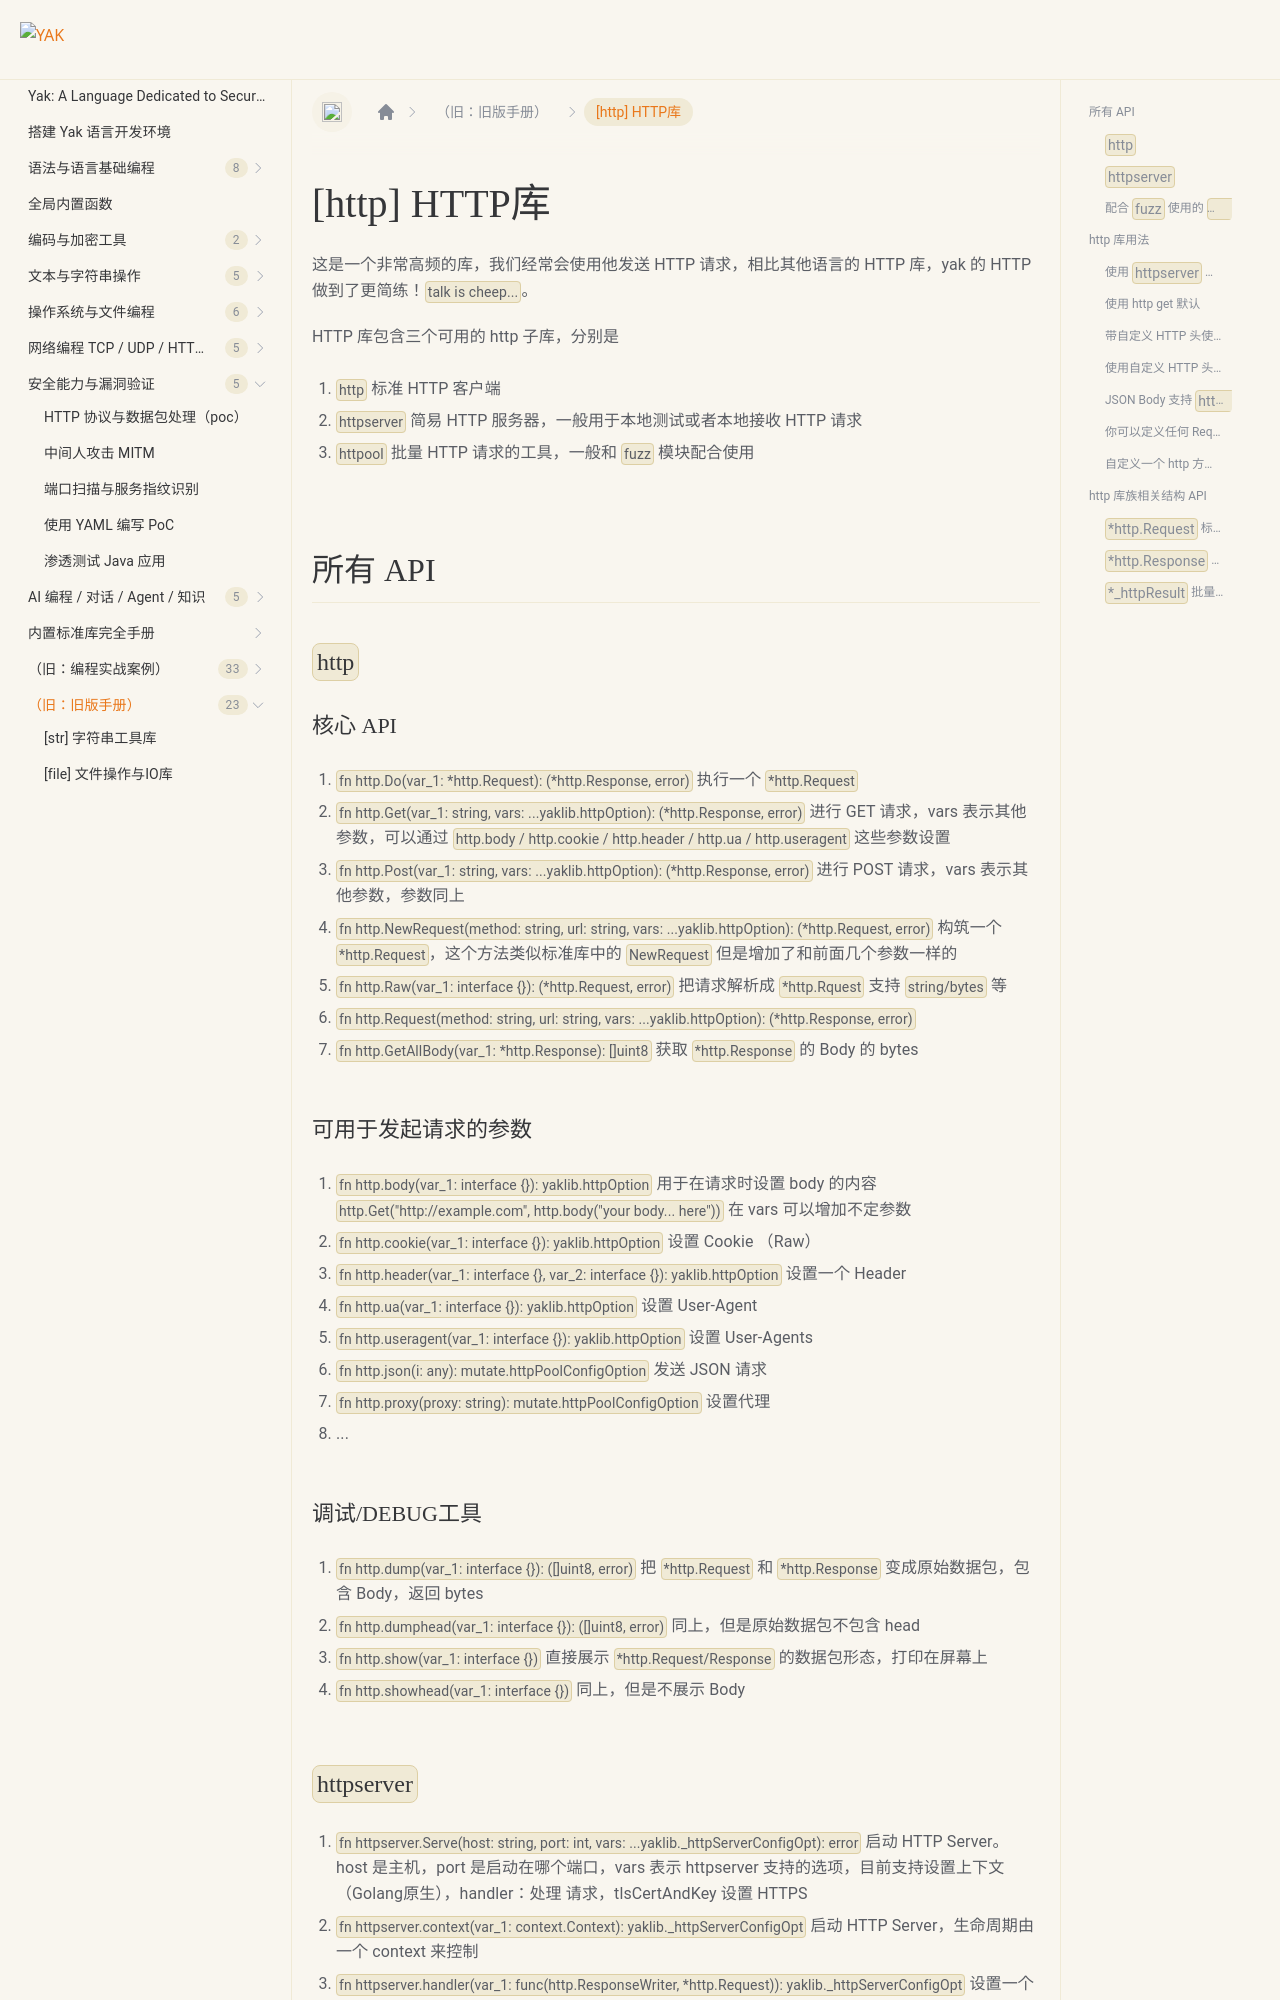

repository: yaklang/yaklang.github.io · page: en/docs/buildinlibs/lib_http/index.html · generator: docusaurus

---
sidebar_position: 8
---

# [http] HTTP库

这是一个非常高频的库，我们经常会使用他发送 HTTP 请求，相比其他语言的 HTTP 库，yak 的 HTTP 做到了更简练！`talk is cheep...`。

HTTP 库包含三个可用的 http 子库，分别是

1. `http` 标准 HTTP 客户端
2. `httpserver` 简易 HTTP 服务器，一般用于本地测试或者本地接收 HTTP 请求
3. `httpool` 批量 HTTP 请求的工具，一般和 `fuzz` 模块配合使用

## 所有 API

### `http`

#### 核心 API

1. `fn http.Do(var_1: *http.Request): (*http.Response, error)` 执行一个 `*http.Request`
1. `fn http.Get(var_1: string, vars: ...yaklib.httpOption): (*http.Response, error)` 进行 GET 请求，vars 表示其他参数，可以通过 `http.body / http.cookie / http.header / http.ua / http.useragent` 这些参数设置
1. `fn http.Post(var_1: string, vars: ...yaklib.httpOption): (*http.Response, error)` 进行 POST 请求，vars 表示其他参数，参数同上
1. `fn http.NewRequest(method: string, url: string, vars: ...yaklib.httpOption): (*http.Request, error)`
   构筑一个 `*http.Request`，这个方法类似标准库中的 `NewRequest` 但是增加了和前面几个参数一样的
1. `fn http.Raw(var_1: interface {}): (*http.Request, error)` 把请求解析成 `*http.Rquest` 支持 `string/bytes` 等
1. `fn http.Request(method: string, url: string, vars: ...yaklib.httpOption): (*http.Response, error)`
1. `fn http.GetAllBody(var_1: *http.Response): []uint8` 获取 `*http.Response` 的 Body 的 bytes

#### 可用于发起请求的参数

1. `fn http.body(var_1: interface {}): yaklib.httpOption`   用于在请求时设置 body
   的内容 `http.Get("http://example.com", http.body("your body... here"))` 在 vars 可以增加不定参数
1. `fn http.cookie(var_1: interface {}): yaklib.httpOption` 设置 Cookie （Raw）
1. `fn http.header(var_1: interface {}, var_2: interface {}): yaklib.httpOption` 设置一个 Header
1. `fn http.ua(var_1: interface {}): yaklib.httpOption` 设置 User-Agent
1. `fn http.useragent(var_1: interface {}): yaklib.httpOption` 设置 User-Agents
1. `fn http.json(i: any): mutate.httpPoolConfigOption`  发送 JSON 请求
1. `fn http.proxy(proxy: string): mutate.httpPoolConfigOption`  设置代理 
1. ...
